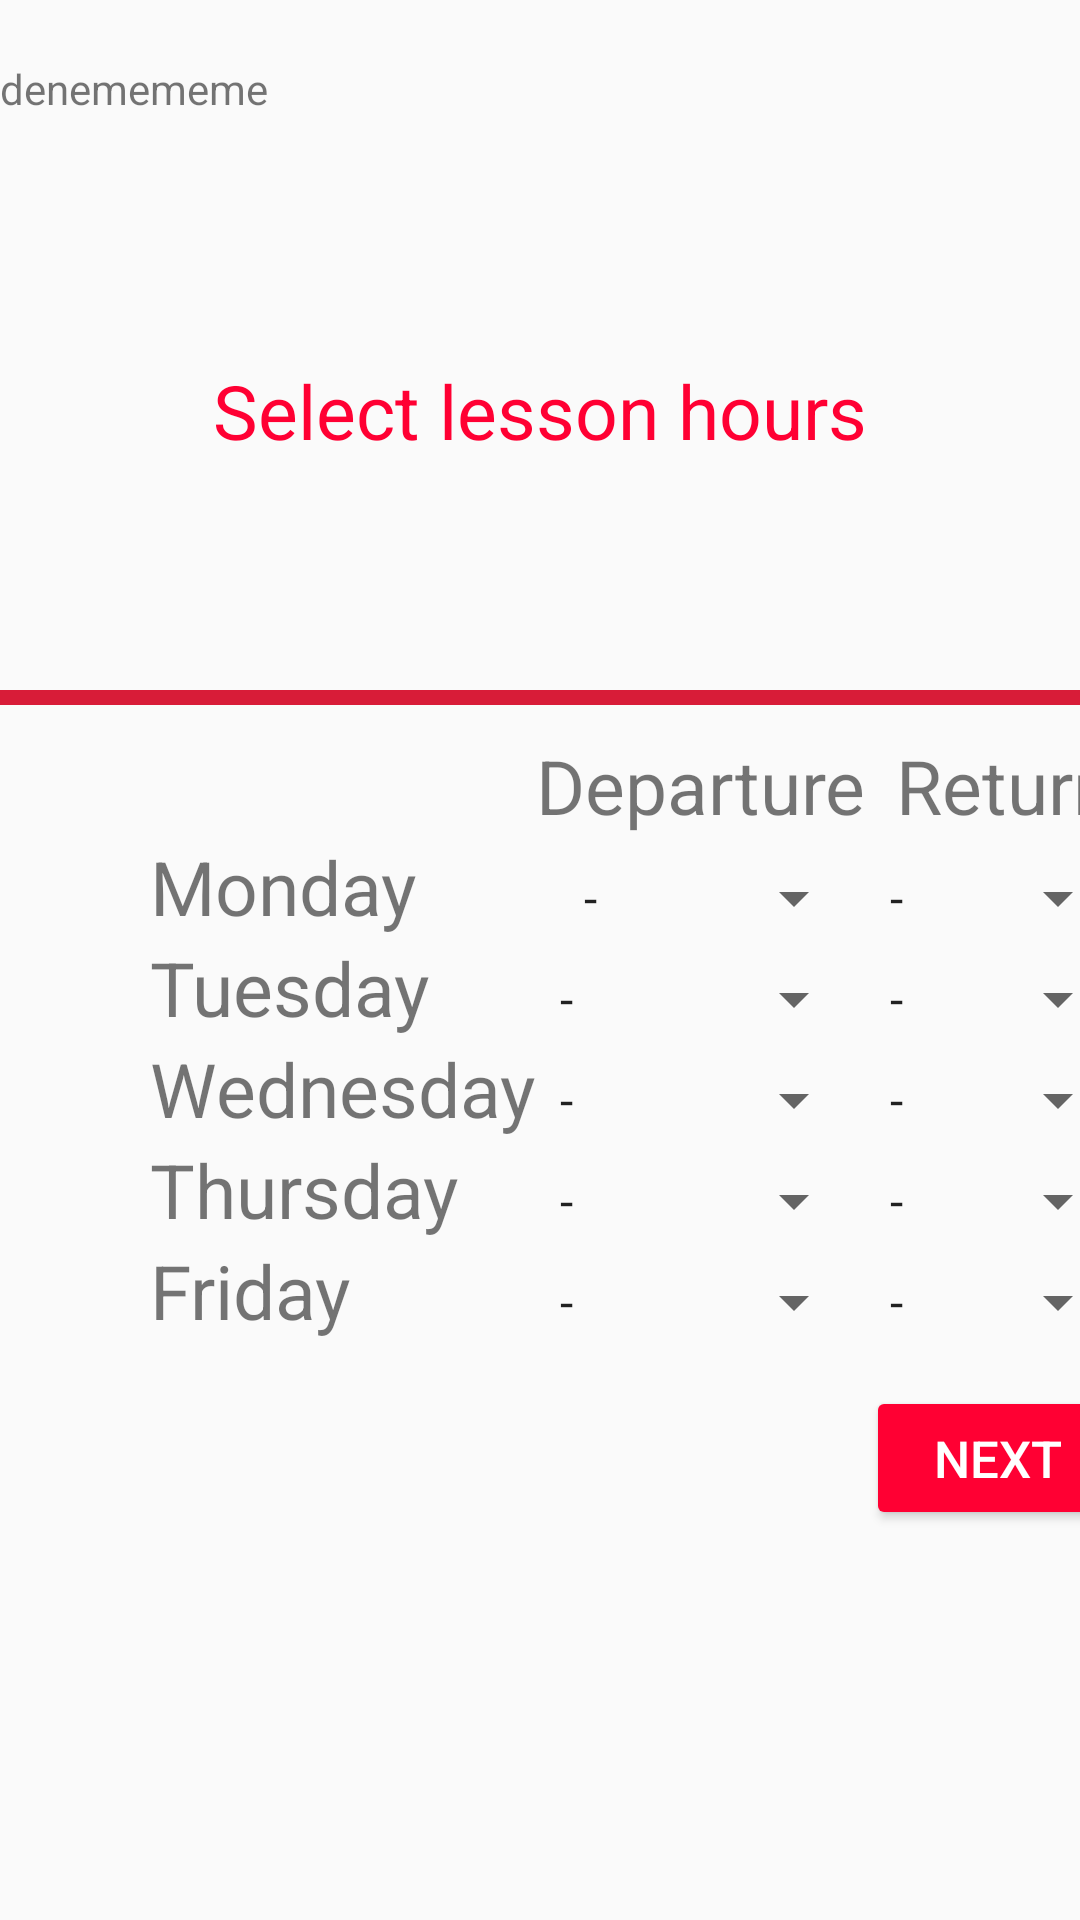

Android layout source for this screen:
<!-- AndroidManifest.xml: application theme AppTheme -->
<!-- res/layout/activity_lesson_hour.xml -->
<?xml version="1.0" encoding="utf-8"?>
<RelativeLayout xmlns:android="http://schemas.android.com/apk/res/android"
    android:layout_width="match_parent"
    android:layout_height="match_parent"
    android:gravity="center"
    android:paddingTop="20dp"
    android:paddingBottom="20dp">


    <TextView
        android:layout_width="match_parent"
        android:layout_height="wrap_content"
        android:gravity="center"
        android:text="Select lesson hours"
        android:textColor="@color/colorAccent"
        android:layout_marginTop="100dp"
        android:textSize="25sp"/>
    <TextView
        android:id="@+id/textdeneme"
        android:layout_width="match_parent"
        android:layout_height="wrap_content"
        android:text="denemememe"/>
    <TableLayout
        android:layout_width="match_parent"
        android:layout_height="match_parent"
        android:gravity="center"
        android:layout_marginTop="100dp">

        <View
            android:layout_height="5dp"
            android:background="@color/colorPrimary"
            android:layout_marginBottom="10dp"/>

        <TableRow
            android:layout_width="match_parent"
            android:layout_height="match_parent">
            <TextView
                android:layout_width="wrap_content"
                android:layout_height="wrap_content"
                android:text="Departure"
                android:layout_column="1"
                android:textSize="25sp" />
            <TextView
                android:layout_width="wrap_content"
                android:layout_height="wrap_content"
                android:paddingLeft="10dp"
                android:text="Return"
                android:layout_column="2"
                android:textSize="25sp"/>
        </TableRow>

        <TableRow
            android:id="@+id/rowMonday"
            android:layout_width="match_parent"
            android:layout_height="wrap_content">
            <TextView
                android:layout_width="wrap_content"
                android:layout_height="wrap_content"
                android:paddingLeft="50dp"
                android:text="Monday"
                android:textSize="25sp" />

            <Spinner
                android:id="@+id/mondayDep"
                android:layout_width="wrap_content"
                android:layout_height="wrap_content"
                android:entries="@array/times"
                style="@style/Widget.AppCompat.TextView.SpinnerItem"/>

            <Spinner
                android:id="@+id/mondayRet"
                android:layout_width="match_parent"
                android:layout_height="wrap_content"
                android:entries="@array/times"/>

        </TableRow>

        <TableRow
            android:id="@+id/rowTuesday"
            android:layout_width="match_parent"
            android:layout_height="wrap_content">
            <TextView
                android:layout_width="wrap_content"
                android:layout_height="wrap_content"
                android:paddingLeft="50dp"
                android:text="Tuesday"
                android:textSize="25sp" />

            <Spinner
                android:id="@+id/tuesdayDep"
                android:layout_width="wrap_content"
                android:layout_height="wrap_content"
                android:entries="@array/times"/>
            <Spinner
                android:id="@+id/tuesdayRet"
                android:layout_width="match_parent"
                android:layout_height="wrap_content"
                android:entries="@array/times" />

        </TableRow>

        <TableRow
            android:id="@+id/rowWednesday"
            android:layout_width="match_parent"
            android:layout_height="wrap_content">
            <TextView
                android:layout_width="wrap_content"
                android:layout_height="wrap_content"
                android:paddingLeft="50dp"
                android:text="Wednesday"
                android:textSize="25sp" />

            <Spinner
                android:id="@+id/wednesdayDep"
                android:layout_width="wrap_content"
                android:layout_height="wrap_content"
                android:entries="@array/times"/>
            <Spinner
                android:id="@+id/wednesdayRet"
                android:layout_width="match_parent"
                android:layout_height="wrap_content"
                android:entries="@array/times"/>

        </TableRow>

        <TableRow
            android:id="@+id/rowThursday"
            android:layout_width="match_parent"
            android:layout_height="wrap_content">
            <TextView
                android:layout_width="wrap_content"
                android:layout_height="wrap_content"
                android:paddingLeft="50dp"
                android:text="Thursday"
                android:textSize="25sp" />

            <Spinner
                android:id="@+id/thursdayDep"
                android:layout_width="wrap_content"
                android:layout_height="wrap_content"
                android:entries="@array/times"/>
            <Spinner
                android:id="@+id/thursdayRet"
                android:layout_width="match_parent"
                android:layout_height="wrap_content"
                android:entries="@array/times"/>

        </TableRow>

        <TableRow
            android:id="@+id/rowFriday"
            android:layout_width="match_parent"
            android:layout_height="wrap_content">
            <TextView
                android:layout_width="wrap_content"
                android:layout_height="wrap_content"
                android:paddingLeft="50dp"
                android:text="Friday"
                android:textSize="25sp" />

            <Spinner
                android:id="@+id/fridayDep"
                android:layout_width="wrap_content"
                android:layout_height="wrap_content"
                android:entries="@array/times"/>
            <Spinner
                android:id="@+id/fridayRet"
                android:layout_width="match_parent"
                android:layout_height="wrap_content"
                android:entries="@array/times"/>

        </TableRow>

        <TableRow
            android:layout_width="match_parent"
            android:layout_height="wrap_content"
            android:paddingTop="15dp">

            <Button
                android:id="@+id/times_next"
                android:text="Next"
                android:textSize="17sp"
                android:layout_column="2"
                android:textColor="@color/cardview_light_background"
                style="@style/Widget.AppCompat.Button.Colored">
            </Button>
        </TableRow>
    </TableLayout>
</RelativeLayout>
<!-- resources referenced by this layout -->
<resources>
  <string-array name="times">
          <item>-</item>
          <item>09:30</item>
          <item>10:30</item>
          <item>11:30</item>
          <item>12:30</item>
          <item>13:30</item>
          <item>14:30</item>
          <item>15:30</item>
          <item>16:30</item>
          <item>17:30</item>
          <item>18:30</item>
      </string-array>
  <color name="colorAccent">#FF0033</color>
  <color name="colorPrimary">#D81C38</color>
  <style name="AppTheme" parent="Theme.AppCompat.Light.DarkActionBar">
          
          <item name="colorPrimary">@color/colorPrimary</item>
          <item name="colorPrimaryDark">@color/colorPrimaryDark</item>
          <item name="colorAccent">@color/colorAccent</item>
      </style>
  <color name="colorPrimaryDark">#801030</color>
</resources>
